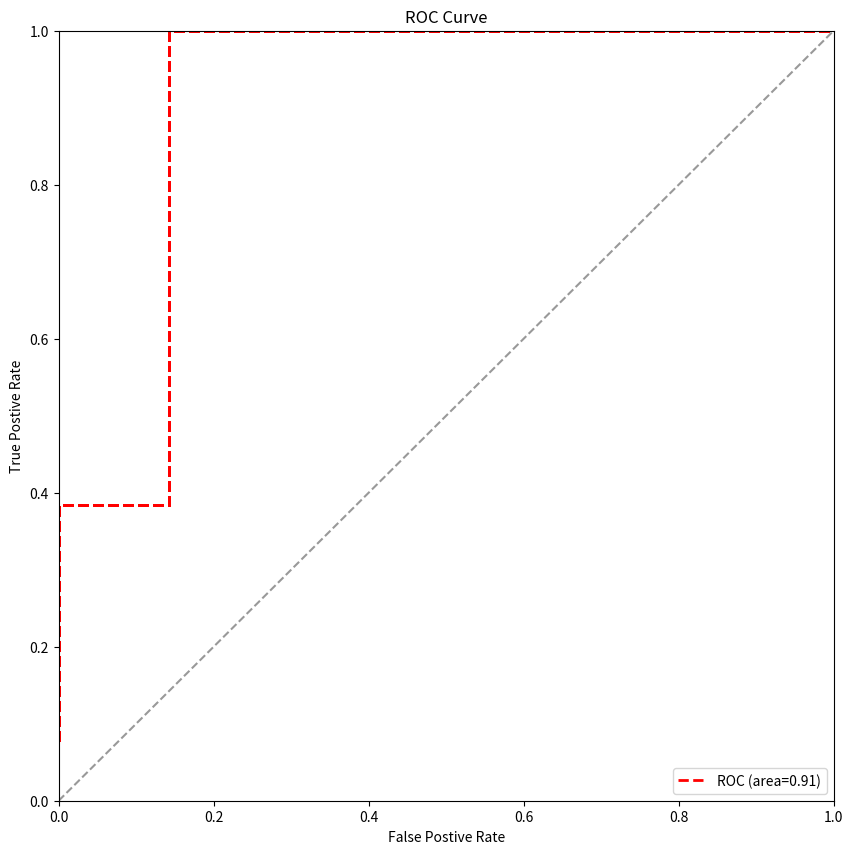

The matplotlib source for this figure: (Note: this script raises an exception after producing the figure.)
# coding=utf-8
# /usr/bin/env python

'''
Author: wenqiangw
Email: wenqiangw@opera.com
Date: 2020-04-22 14:26
Desc:
    评分卡流程(计算得分及各种评估)

    TPR = TP / (TP+FN);
    FPR = FP / (FP + TN);
'''
import numpy as np
import pandas as pd
import matplotlib.pyplot as plt

class ScoreCardModel:
    def __init__(self):
        self.load_score_alpha()

    def load_score_alpha(self, odds=1 / 2, bScore=650, addScore=-20):
        '''
            1.坏好比odds=1:2时，对应基础评分bScore=600
            2.坏好比增加一倍时，评分减少addscore=-20
            bScore = offset - factor*ln(odds)
            bScore + addScore = offset - factor*ln(2*odds)
        :param odds: 坏好比
        :param bScore: 基础score分
        :param addScore: 评分变动值
        :return: bScore = offset - factor*ln(odds)
        '''

        self.score_factor = addScore / np.log(2)
        self.score_offset = bScore - addScore * np.log(odds) / np.log(2)

    def probability_to_score(self, bad_prob, eps=1e-4):
        '''
            逾期概率转换为评分
        :param bad_prob: 逾期概率
        :return: bScore = offset - factor*ln(odds)
        '''

        odds = max(bad_prob, eps) / max(1 - bad_prob, eps)
        score = self.score_offset + self.score_factor * np.log(odds)
        return int(score)

    @classmethod
    def get_auc(cls, df_pre, df_label, pre_target=1):
        '''
        功能: 计算KS值，输出对应分割点和累计分布函数曲线图
        :param df_pre: 一维数组或series，代表模型得分
        :param df_label: 一维数组或series，代表真实的标签{0,1}
        :return: 'auc': auc值，'crossdens': TPR&FPR
        '''
        df_label = df_label.apply(lambda x: 1 if x == pre_target else 0)
        crossfreq = pd.crosstab(df_pre, df_label).sort_index(ascending=False)  # 按照预测概率从大到小排序作为阈值
        crossdens = crossfreq.cumsum(axis=0) / crossfreq.sum()
        crossdens.columns = ['fpr', 'tpr']
        crossdens.name = 'pre_threshold'
        fpr = crossdens.loc[:, 'fpr']
        tpr = crossdens.loc[:, 'tpr']
        auc = np.trapz(y=tpr, x=fpr)
        return auc, crossdens

    @classmethod
    def get_ks(cls, df_pre, df_label, pre_target=1):
        '''
        功能: 计算KS值，输出对应分割点和累计分布函数曲线图
        :param df_pre: 一维数组或series，代表模型得分
        :param df_label: 一维数组或series，代表真实的标签
        :return:
            'ks': KS值
            'crossdens': 好坏客户累积概率分布以及其差值gap
        '''
        df_label = df_label.apply(lambda x: 1 if x == pre_target else 0)
        crossfreq = pd.crosstab(df_pre, df_label).sort_index(ascending=False)  # 按概率降序排序
        crossdens = crossfreq.cumsum(axis=0) / crossfreq.sum()
        crossdens.columns = ['fpr', 'tpr']
        crossdens.name = 'pre_threshold'
        crossdens['gap'] = abs(crossdens['fpr'] - crossdens['tpr'])
        ks = crossdens[crossdens['gap'] == crossdens['gap'].max()]
        return ks, crossdens

    @classmethod
    def get_lift(cls, df_pre, df_label, pre_target=1, judg_threshold=0.5):
        '''
        功能: 计算KS值，输出对应分割点和累计分布函数曲线图
        :param df_pre: 一维数组或series，代表模型得分
        :param df_label: 一维数组或series，代表真实的标签{0,1}
        :return: 'auc': auc值，'crossdens': TPR&FPR
        '''
        df_label = df_label.apply(lambda x: 1 if x == pre_target else 0)
        crossfreq = pd.crosstab(df_pre, df_label).sort_index(ascending=False)
        crossdens = crossfreq.cumsum(axis=0)
        crossdens = crossdens.apply(lambda x: x / crossdens.sum(axis=1), axis=0)
        crossdens.columns = ['acc_false', 'acc_true']
        crossdens.name = 'pre_threshold'
        crossdens['acc_random'] = df_label.sum() / df_label.size  # 随机情况下的准确率
        crossdens['lift'] = crossdens['acc_true'] / crossdens['acc_random']
        # 预测阈值
        lift = crossdens[crossdens.index >= judg_threshold]['lift'].values[-1]
        return lift, crossdens

    @classmethod
    def plot_roc(cls, df_pre, df_label, pre_target=1, save_path='./'):
        auc, crossdens = cls.get_auc(df_pre, df_label, pre_target)
        fpr = crossdens.loc[:, 'fpr']
        tpr = crossdens.loc[:, 'tpr']

        print('auc=%0.5f' % auc)
        fig = plt.figure(figsize=(10, 10))
        plt.plot(fpr, tpr, 'r--', linewidth=2.0, aa=False, label='ROC (area=%0.2f)' % (auc))
        plt.plot([0, 1], [0, 1], '--', color=(0.6, 0.6, 0.6))
        plt.xlim([0.0, 1.00])
        plt.ylim([0.0, 1.00])
        plt.xlabel('False Postive Rate')
        plt.ylabel('True Postive Rate')
        plt.title('ROC Curve')
        plt.legend(loc="lower right")
        # plt.savefig('%s/roc_curve_v1.png' % (save_path), dpi=180)
        fig.savefig('%s/roc_curve_v1.png' % (save_path,), dpi=180)
        plt.close(fig)
        return auc

    @classmethod
    def plot_ks(cls, df_pre, df_label, pre_target=1, save_path='./'):
        ks, crossdens = cls.get_ks(df_pre, df_label, pre_target)
        max_ks_gap_index = str(ks.index[0])
        max_ks_gap_good_value = ks['tpr'].values[0]
        max_ks_gap_bad_value = ks['fpr'].values[0]
        max_ks_gap_value = ks['gap'].values[0]
        annotate_xtext = max_ks_gap_index
        annotate_ytext = str(round(max_ks_gap_value, 3))
        annotate_text_y_index = max_ks_gap_value / 2 + min(max_ks_gap_good_value, max_ks_gap_bad_value)

        fpr = crossdens.loc[:, 'fpr']
        tpr = crossdens.loc[:, 'tpr']
        axes_x = [str(i) for i in fpr.index]

        print('ks=%s' % max_ks_gap_value)
        fig = plt.figure(figsize=(10, 10))
        axes = fig.gca()
        axes.plot(axes_x, tpr, 'g', linewidth=2, label='tpr')
        axes.plot(axes_x, fpr, 'r', linewidth=2, label='fpr')
        axes.annotate(annotate_xtext, xy=(max_ks_gap_index, 0), xytext=(max_ks_gap_index, 0.05),
                      arrowprops=dict(facecolor='red', shrink=0.05))
        axes.plot([max_ks_gap_index, max_ks_gap_index],
                  [max_ks_gap_bad_value, max_ks_gap_good_value],
                  linestyle='--', linewidth=2.5)
        axes.annotate(annotate_ytext, xy=(max_ks_gap_index, annotate_text_y_index))
        axes.legend()
        axes.set_title('KS Curve')
        fig.savefig('%s/ks_curve_v1.png' % (save_path), dpi=180)
        plt.close(fig)
        return max_ks_gap_value

    @classmethod
    def plot_lift(cls, df_pre, df_label, pre_target=1, save_path='./'):
        lift, crossdens = cls.get_lift(df_pre, df_label, pre_target)
        crossdens['acc_random'] = 1
        acc_random = crossdens.loc[:, 'acc_random']
        acc_lift = crossdens.loc[:, 'lift']
        axis_x = [str(i) for i in acc_lift.index]

        print('lift=%0.5f' % lift)
        fig = plt.figure(figsize=(10, 10))
        plt.plot(axis_x, acc_random, 'g', linewidth=2.0, aa=False, label='random')
        plt.plot(axis_x, acc_lift, 'r', linewidth=2.0, aa=False, label='model(lift_threshold): %0.2f' % lift)

        plt.xlabel('Pre Rate')
        plt.title('Lift Curve')
        plt.legend(loc="lower right")
        fig.savefig('%s/lift_curve_v1.png' % (save_path,), dpi=180)
        plt.close(fig)
        return lift


if __name__ == '__main__':
    score_card_model = ScoreCardModel()
    score_card_model.load_score_alpha()
    for i in range(0, 11):
        score = score_card_model.probability_to_score(0.1 * i)
        print('overdue prob: {}, score: {}'.format(round(0.1 * i, 2), score))

    # 评分卡模型评估
    df_raw = pd.DataFrame([[0.42, 0.73, 0.55, 0.37, 0.57, 0.70, 0.25, 0.23, 0.46, 0.62, 0.76, 0.46, 0.55, 0.56, 0.56,
                            0.38, 0.37, 0.73, 0.77, 0.21],
                           [1, 1, 1, 0, 1, 1, 0, 0, 1, 0, 1, 1, 1, 1, 1, 0, 0, 1, 1, 0]]).T
    df_pre = df_raw[0]
    df_label = df_raw[1]

    score_card_model.plot_roc(df_pre, df_label, pre_target=1, save_path='../data')
    score_card_model.plot_ks(df_pre, df_label, pre_target=1, save_path='../data')
    score_card_model.plot_lift(df_pre, df_label, pre_target=1, save_path='../data')